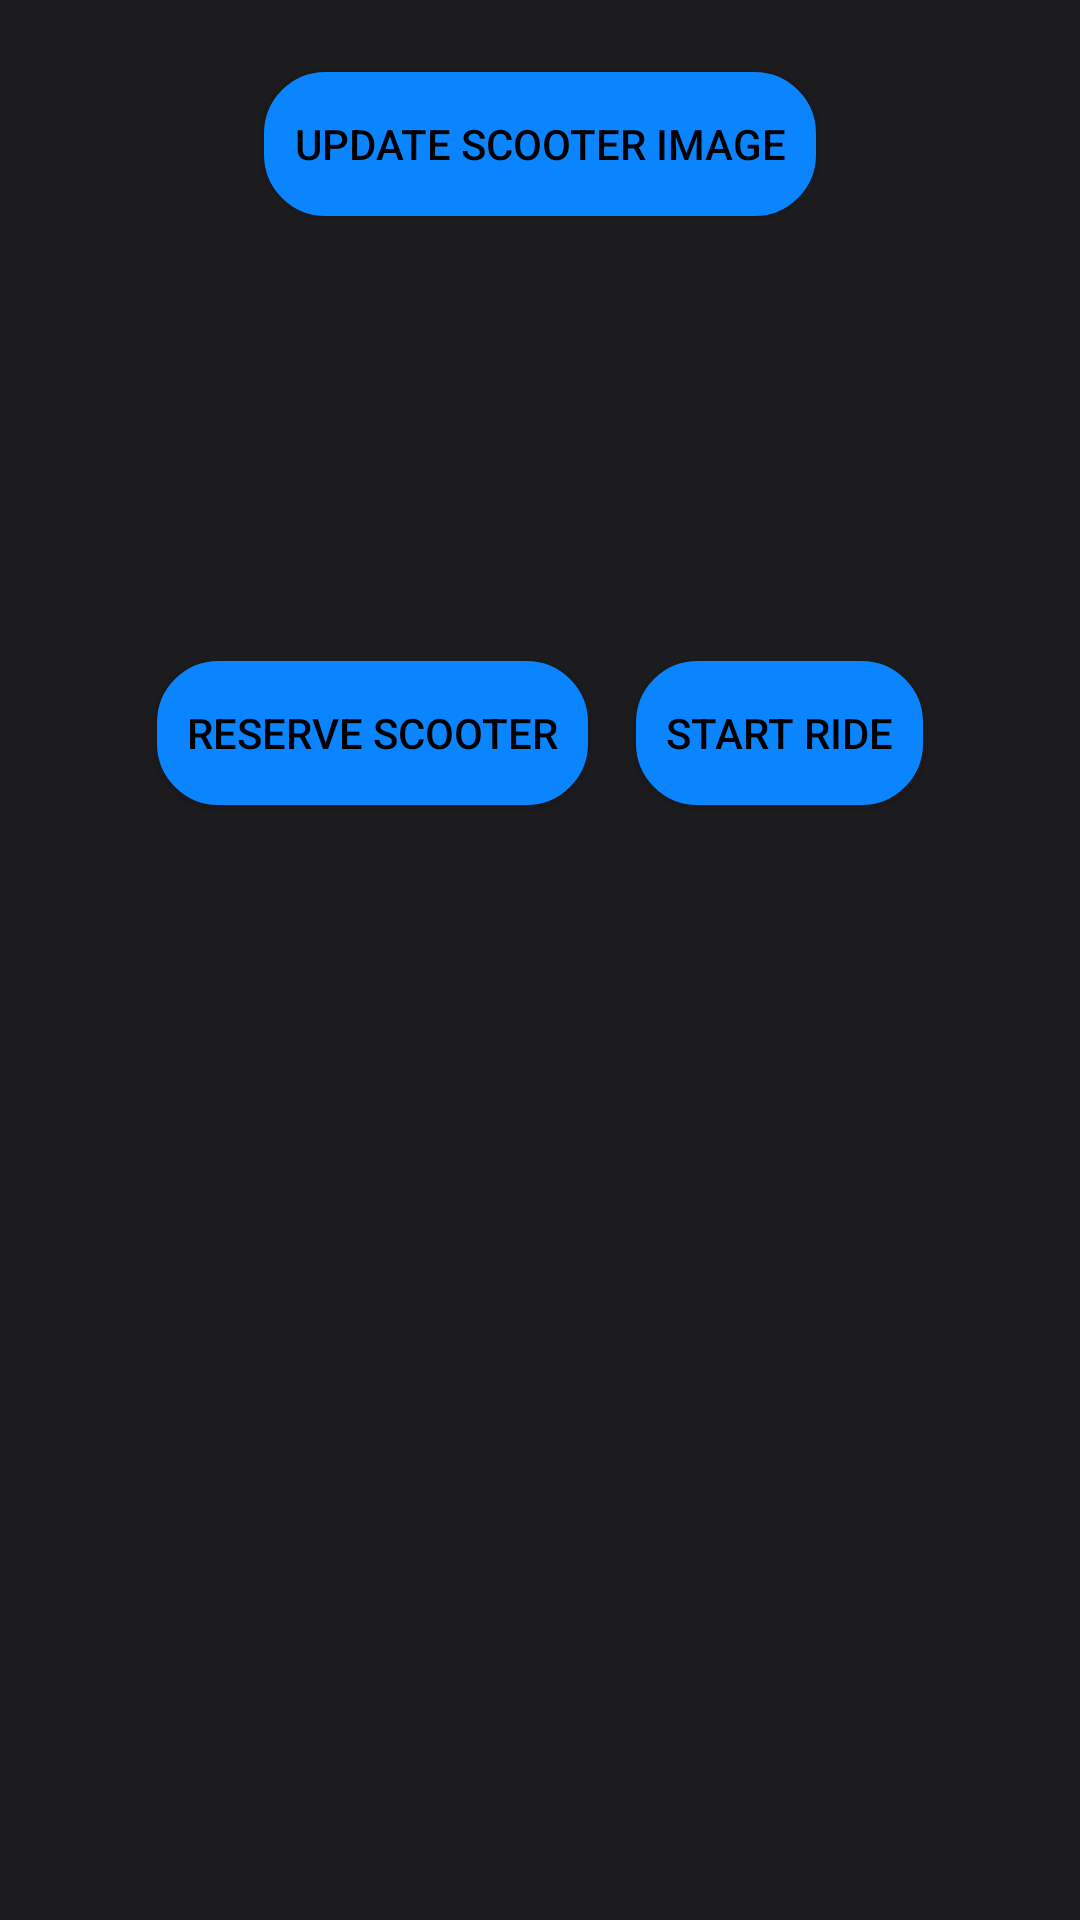

Produce the Android XML layout that renders to this screen, including the resource entries it uses.
<!-- AndroidManifest.xml: application theme Theme.ScooterSharing -->
<!-- res/layout/fragment_bottom_modal.xml -->
<LinearLayout xmlns:android="http://schemas.android.com/apk/res/android"
    xmlns:tools="http://schemas.android.com/tools"
    android:layout_width="match_parent"
    android:layout_height="match_parent"
    android:orientation="vertical"
    android:background="@color/dark_grey"
    android:padding="16dp">

    <ImageView
        android:id="@+id/scooter_image"
        android:layout_width="match_parent"
        android:layout_height="wrap_content"
        tools:srcCompat="@tools:sample/avatars"
        android:contentDescription="@string/image_for_the_scooter" />

    <androidx.appcompat.widget.AppCompatButton
        android:id="@+id/picture_button"
        android:layout_width="wrap_content"
        android:layout_height="wrap_content"
        android:layout_gravity="center"
        android:layout_margin="8dp"
        android:background="@drawable/button"
        android:text="@string/update_image"
        android:padding="10dp"
        android:textColor="@color/black" />

    <TextView
        android:id="@+id/scooter_name"
        android:layout_width="match_parent"
        android:layout_height="wrap_content"
        android:textAppearance="@style/TextAppearance.AppCompat.Large"
        android:gravity="center"
        android:textColor="@color/mid_grey"
        android:textStyle="bold"
        tools:text="Name" />

    <TextView
        android:id="@+id/scooter_timestamp"
        android:layout_width="match_parent"
        android:textAppearance="@style/TextAppearance.AppCompat.Medium"
        android:layout_height="wrap_content"
        android:textColor="@color/mid_grey"
        android:gravity="center"
        tools:text="01/01/2023 18:30" />

    <TextView
        android:id="@+id/scooter_location"
        android:layout_width="match_parent"
        android:layout_height="wrap_content"
        android:textAppearance="@style/TextAppearance.AppCompat.Large"
        android:layout_marginTop="12dp"
        android:textColor="@color/mid_grey"
        android:gravity="center"
        tools:text="ITU" />

    <TextView
        android:id="@+id/scooter_reserved"
        android:layout_width="match_parent"
        android:textAppearance="@style/TextAppearance.AppCompat.Large"
        android:layout_height="wrap_content"
        android:layout_marginTop="8dp"
        android:textColor="@color/mid_grey"
        android:gravity="center" />

    <LinearLayout
        android:layout_width="match_parent"
        android:layout_height="wrap_content"
        android:gravity="center"
        android:orientation="horizontal">

        <androidx.appcompat.widget.AppCompatButton
            android:id="@+id/reserve_button"
            android:layout_width="wrap_content"
            android:layout_height="wrap_content"
            android:layout_gravity="center"
            android:layout_margin="8dp"
            android:background="@drawable/button"
            android:text="@string/reserve_button"
            android:padding="10dp"
            android:textColor="@color/black"/>

        <androidx.appcompat.widget.AppCompatButton
            android:id="@+id/start_ride_button"
            android:layout_width="wrap_content"
            android:layout_height="wrap_content"
            android:layout_gravity="center"
            android:layout_margin="8dp"
            android:background="@drawable/button"
            android:text="@string/start_ride_button"
            android:padding="10dp"
            android:textColor="@color/black"/>
    </LinearLayout>

    <TextView
        android:id="@+id/ride_clock"
        android:layout_width="match_parent"
        android:textAppearance="@style/TextAppearance.AppCompat.Large"
        android:layout_height="wrap_content"
        android:layout_marginTop="8dp"
        android:textColor="@color/mid_grey"
        android:gravity="center"
        tools:text="12:34:56" />


</LinearLayout>
<!-- resources referenced by this layout -->
<resources>
  <color name="black">#FF000000</color>
  <color name="dark_grey">#1C1C1E</color>
  <color name="mid_grey">#717171</color>
  <!-- drawable button (drawable) -->
  <?xml version="1.0" encoding="utf-8"?>
  <selector xmlns:android="http://schemas.android.com/apk/res/android" >
      <item android:state_pressed="true" >
          <shape android:shape="rectangle"  >
              <corners android:radius="20dip" />
              <stroke android:width="1dip" android:color="@color/main_blue" />
              <gradient android:angle="-90" android:startColor="@color/main_blue" android:endColor="@color/main_blue"  />
          </shape>
      </item>
      <item android:state_focused="true">
          <shape android:shape="rectangle"  >
              <corners android:radius="20dip" />
              <stroke android:width="1dip" android:color="@color/main_blue" />
              <solid android:color="@color/main_blue"/>
          </shape>
      </item>
      <item >
          <shape android:shape="rectangle"  >
              <corners android:radius="20dip" />
              <stroke android:width="1dip" android:color="@color/main_blue" />
              <gradient android:angle="-90" android:startColor="@color/main_blue" android:endColor="@color/main_blue" />
          </shape>
      </item>
  </selector>
  <string name="image_for_the_scooter">Image for the scooter</string>
  <string name="reserve_button">Reserve scooter</string>
  <string name="start_ride_button">Start ride</string>
  <string name="update_image">Update Scooter Image</string>
  <style name="Theme.ScooterSharing" parent="Theme.MaterialComponents.DayNight.DarkActionBar">
          
          <item name="colorPrimary">@color/main_blue</item>
          <item name="colorPrimaryVariant">@color/main_blue</item>
          <item name="colorOnPrimary">@color/white</item>
          
          <item name="colorSecondary">@color/teal_200</item>
          <item name="colorSecondaryVariant">@color/teal_700</item>
          <item name="colorOnSecondary">@color/black</item>
          
          <item name="android:statusBarColor">?attr/colorPrimaryVariant</item>
          
          <item name="windowNoTitle">true</item>
      </style>
  <color name="main_blue">#0A84FF</color>
  <color name="white">#FFFFFFFF</color>
  <!-- not gathered from this repository: default colours our renderer supplied (Android Studio template values) -->
  <color name="teal_200">#FF03DAC5</color>
  <color name="teal_700">#FF018786</color>
</resources>
